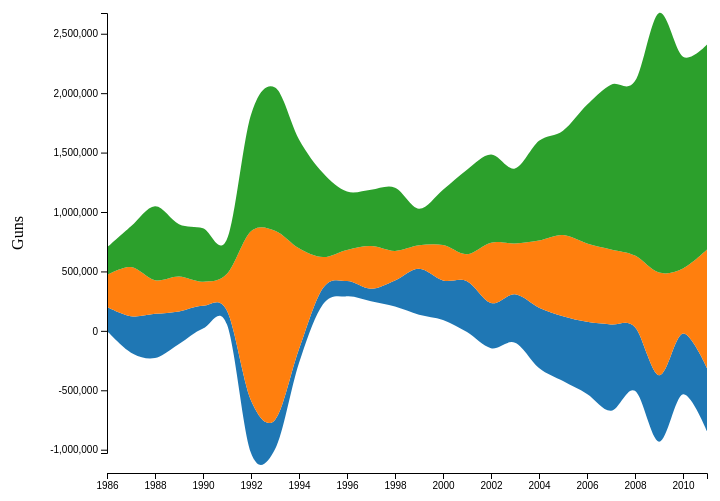
D3 v4 page, settled after 360 driven frames (6 s of simulated time); the page loaded 1 data file(s).


var margin = {
  top: 100,
  bottom: 100,
  left: 100,
  right: 100
};
var width = 800 - margin.left - margin.right;
var height = 640 - margin.top - margin.bottom;

var canvas = d3.select(".canvas")
.append("svg")
.attr("width", width + margin.left + margin.right)
.attr("height", height + margin.top + margin.bottom)
.append("g")
.attr("transform",
"translate(" + margin.left + "," + margin.top + ")");

d3.csv("firearms.csv", function(data){
  console.log("Data", data);

  var keys = [];
  for (key in data[0]) {
    if (key !== "Year" && key !== "Total") {
      keys.push(key);
    }
  }

  var series = d3.stack()
  .offset(d3.stackOffsetWiggle)
  .keys(keys)(data);

  var minY = d3.min(series, function(datum){
    return d3.min(datum, function(d){
      return d[0]
    });
  });

  var maxY = d3.max(series, function(datum){
    return d3.max(datum, function(d){
      return d[1]
    });
  });

  var maxTotal = d3.max(data, function(d){
    return d.Total;
  })

  var x = d3.scaleLinear().domain(d3.extent(data, function(d){return d.Year;})).range([0,width]);
  var y = d3.scaleLinear().domain([minY,maxY]).range([height, 0]);

  var colorScale = d3.scaleOrdinal(d3.schemeCategory10);

  var area = d3.area()
  .curve(d3.curveCardinal)
  .x(function(d){ return x(d.data.Year)})
  .y0(function(d){return y(d[0]);})
  .y1(function(d){return y(d[1]);})

  var tooltip = d3.select("body")
  .append("div")
  .attr("class", "tooltip remove")
  .style("position", "absolute")
  .style("z-index", "20")
  .style("visibility", "hidden")
  .style("top", "30px")
  .style("left", "55px");

  console.log("series", series);

  canvas.selectAll(".layer")
  .data(series)
  .enter().append("path")
  .attr("class", "layer")
  .attr("d", function(d){
    return area(d)
  })
  .style("fill", function(d, i) { return colorScale(i)});

  var mousex;
  var mouseDate;
  var guns;
  var dates = [];
  canvas.selectAll(".layer")
  .on("mouseover", function(d, i){
    canvas.selectAll(".layer").transition()
    .duration(250)
    .attr("opacity", function(d, j){
      return j != i ? 0.6: 1
    })
  })
  .on("mousemove", function(d,i){
    mousex = d3.mouse(this);
    mousex = mousex[0];
    var invertedx = x.invert(mousex);
    invertedx = Math.floor(invertedx);
    for (var k = 0; k < d.length; k++) {
      dates[k] = d[k].data.Year;
    }
    mouseDate = dates.indexOf(""+invertedx);
    guns = d[mouseDate].data[keys[i]];

    d3.select(this)
      .classed("hover", true)
      .attr("stroke-width", "0.5px");
    tooltip.html(`<p>(${keys[i]}, ${invertedx}, ${guns})</p>`)
      .style("visibility", "visible")
      .style("left", (d3.event.pageX)+"px")
      .style("top", (d3.event.pageY)+"px")
  })
  .on("mouseout", function(d, i){
    canvas.selectAll(".layer")
    .transition()
    .duration(250)
    .attr("opacity", "1");

    d3.select(this)
      .classed("hover", false)
      .attr("stroke-width", "0px")
    tooltip.html("")
      //.style("visibility", "hidden")
  })

  // Add the x Axis
  canvas.append("g")
  .attr("transform", "translate(0," + (height + 20) + ")")
  .call(d3.axisBottom(x).tickFormat(d3.format("d")))

  // text label for the x axis
  canvas.append("text")
  .attr("transform",
  "translate(" + (width/2) + " ," +
  (height + margin.top + 20) + ")")
  .style("text-anchor", "middle")
  .text("Year");

  // Add the y Axis
  canvas.append("g")
  .call(d3.axisLeft(y));

  // text label for the y axis
  canvas.append("text")
  .attr("transform", "rotate(-90)")
  .attr("y", 0 - margin.left)
  .attr("x",0 - (height / 2))
  .attr("dy", "1em")
  .style("text-anchor", "middle")
  .text("Guns")
})


### data: firearms.csv
Year, Shotguns, Rifles, Handguns, Total
1986, 201000, 269000, 231000, 701000
1987, 307620, 413780, 342113, 1063513
1988, 372008, 282640, 621620, 1276268
1989, 274497, 293152, 440132, 1007781
1990, 191787, 203505, 448517, 843809
1991, 116141, 311285, 293231, 720657
1992, 441933, 1423189, 981588, 2846710
1993, 246114, 1592522, 1204685, 3043321
1994, 117866, 847868, 915168, 1880902
1995, 136126, 261185, 706093, 1103404
1996, 128456, 262568, 490554, 881578
1997, 106296, 358937, 474182, 939415
1998, 219387, 248742, 531681, 999810
1999, 385556, 198191, 308052, 891799
2000, 331985, 298894, 465903, 1096782
2001, 428330, 227608, 710958, 1366896
2002, 379755, 507637, 741845, 1629237
2003, 407402, 428837, 630263, 1466502
2004, 507050, 564953, 838856, 1910859
2005, 546403, 682100, 878172, 2106675
2006, 606820, 659393, 1166309, 2432522
2007, 725752, 631781, 1386460, 2743993
2008, 535960, 602364, 1468062, 2606386
2009, 558679, 864010, 2184417, 3607106
2010, 509913, 547449, 1782585, 2839947
2011, 529056, 998072, 1725276, 3252404